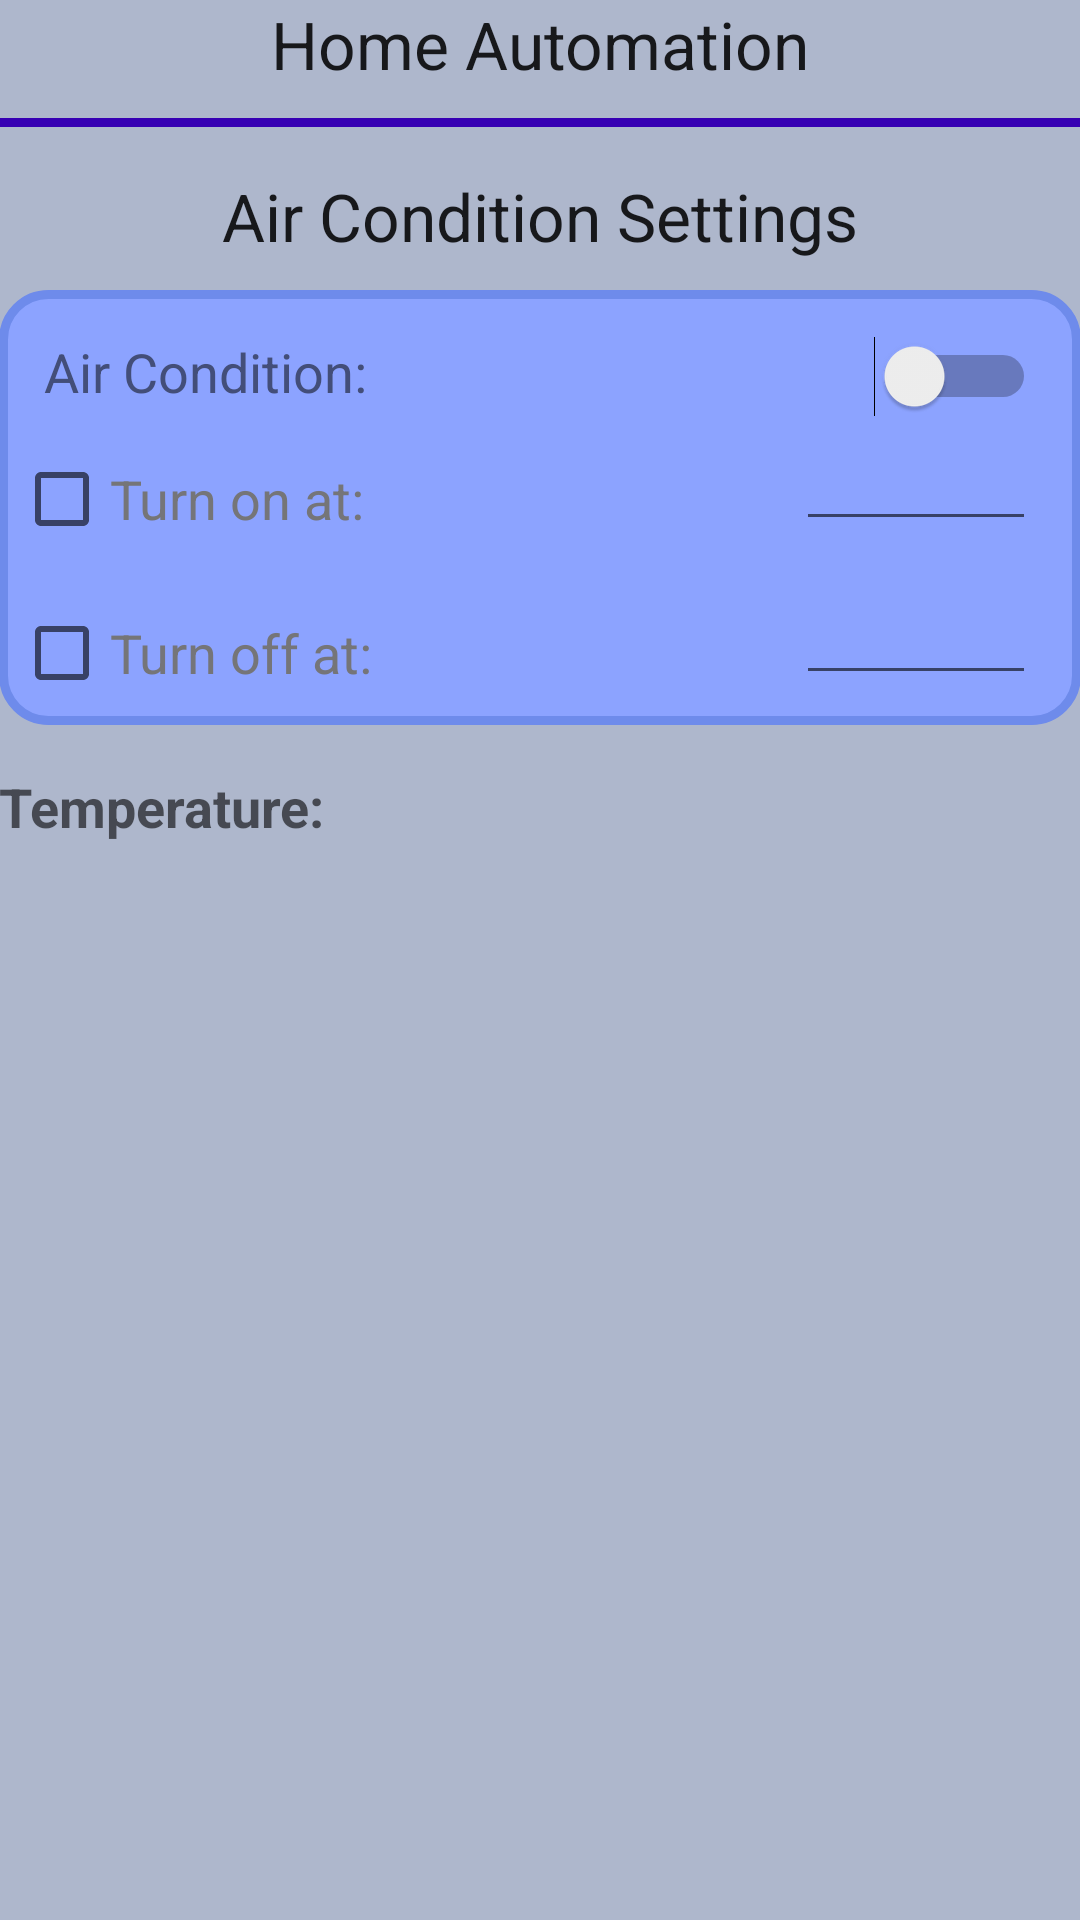

The Android layout XML behind this screen, and the referenced resources:
<!-- AndroidManifest.xml: application theme AppTheme -->
<!-- res/layout/activity_air_condition_screen.xml -->
<?xml version="1.0" encoding="utf-8"?>
<GridLayout xmlns:android="http://schemas.android.com/apk/res/android"
    xmlns:tools="http://schemas.android.com/tools"
    android:layout_width="match_parent"
    android:layout_height="match_parent"
    android:paddingBottom="@dimen/activity_vertical_margin"
    android:paddingLeft="@dimen/activity_horizontal_margin"
    android:paddingRight="@dimen/activity_horizontal_margin"
    android:paddingTop="@dimen/activity_vertical_margin"
    android:background="#aeb7cc"
    tools:context=".activityPackage.AirConditionScreen">

    <TextView
        android:layout_width="wrap_content"
        android:layout_height="wrap_content"
        android:textAppearance="?android:attr/textAppearanceLarge"
        android:text="@string/appTitle"
        android:layout_row="0"
        android:layout_column="0"
        android:layout_gravity="center_horizontal"
        android:layout_marginBottom="10dp" />

    <View
        android:layout_width="match_parent"
        android:layout_height="3dp"
        android:layout_row="1"
        android:layout_column="0"
        android:background="@color/colorPrimaryDark"/>

    <GridLayout
        android:layout_width="match_parent"
        android:layout_height="wrap_content"
        android:layout_row="2"
        android:layout_column="0">

        <TextView
            android:layout_width="wrap_content"
            android:layout_height="wrap_content"
            android:textAppearance="?android:attr/textAppearanceLarge"
            android:text="@string/airConditionTitle"
            android:layout_row="0"
            android:layout_column="0"
            android:layout_gravity="center_horizontal"
            android:layout_marginTop="15dp"
            android:layout_marginBottom="10dp" />

        <GridLayout
            android:layout_width="match_parent"
            android:layout_height="match_parent"
            android:layout_row="1"
            android:layout_column="0"
            android:background="@drawable/panelshape">

            <TextView
                android:layout_width="wrap_content"
                android:layout_height="wrap_content"
                android:textAppearance="?android:attr/textAppearanceMedium"
                android:text="@string/airConditionSwitchText"
                android:layout_row="0"
                android:layout_column="0"
                android:layout_marginLeft="15dp"
                android:layout_marginStart="15dp"
                android:layout_marginTop="15dp"
                android:textColor="#434e79" />

            <CheckBox
                android:layout_width="wrap_content"
                android:layout_height="wrap_content"
                android:text="@string/enableText"
                android:id="@+id/acsTurnOnTemperatureBox"
                android:layout_row="1"
                android:layout_column="0"
                android:textColor="#757578"
                android:textSize="18sp"
                android:layout_marginStart="5dp"
                android:layout_marginLeft="5dp"
                android:layout_marginTop="5dp"
                android:layout_marginBottom="8dp" />

            <Switch
                android:layout_width="wrap_content"
                android:layout_height="wrap_content"
                android:id="@+id/acsAirConditionSwitch"
                android:layout_row="0"
                android:layout_column="1"
                android:layout_gravity="end"
                android:layout_marginTop="15dp"
                android:layout_marginRight="15dp"
                android:layout_marginEnd="15dp"
                android:textStyle="bold"
                android:textColor="@android:color/holo_orange_dark" />

            <EditText
                android:layout_width="80dp"
                android:layout_height="wrap_content"
                android:inputType="number"
                android:imeOptions="actionDone"
                android:ems="10"
                android:id="@+id/acsTurnOnTemperatureField"
                android:layout_row="1"
                android:layout_column="1"
                android:layout_gravity="center_horizontal|end"
                android:layout_marginRight="15dp"
                android:layout_marginEnd="15dp"
                android:layout_marginBottom="8dp"
                android:layout_marginTop="0dp"
                android:text="" />

            <CheckBox
                android:layout_width="wrap_content"
                android:layout_height="wrap_content"
                android:text="@string/disableText"
                android:id="@+id/acsTurnOffTemperatureBox"
                android:layout_row="2"
                android:layout_column="0"
                android:textColor="#757578"
                android:textSize="18sp"
                android:layout_marginLeft="5dp"
                android:layout_marginStart="5dp"
                android:layout_marginTop="5dp"
                android:layout_marginBottom="8dp" />

            <EditText
                android:layout_width="80dp"
                android:layout_height="wrap_content"
                android:inputType="number"
                android:imeOptions="actionDone"
                android:ems="10"
                android:id="@+id/acsTurnOffTemperatureField"
                android:layout_row="2"
                android:layout_column="1"
                android:layout_gravity="center_horizontal|end"
                android:layout_marginRight="15dp"
                android:layout_marginEnd="15dp"
                android:layout_marginBottom="8dp"
                android:layout_marginTop="0dp"
                android:text="" />

        </GridLayout>

    </GridLayout>

    <GridLayout
        android:layout_width="match_parent"
        android:layout_height="wrap_content"
        android:layout_row="3"
        android:layout_column="0">

        <TextView
            android:layout_width="wrap_content"
            android:layout_height="wrap_content"
            android:textAppearance="?android:attr/textAppearanceMedium"
            android:text="@string/temperatureText"
            android:layout_row="0"
            android:layout_column="0"
            android:layout_marginTop="15dp"
            android:textStyle="bold" />

        <TextView
            android:layout_width="wrap_content"
            android:layout_height="wrap_content"
            android:textAppearance="?android:attr/textAppearanceMedium"
            android:id="@+id/acsTemperatureText"
            android:layout_row="0"
            android:layout_column="1"
            android:layout_marginTop="15dp"
            android:layout_gravity="end"
            android:textStyle="bold" />
    </GridLayout>


</GridLayout>
<!-- resources referenced by this layout -->
<resources>
  <!-- drawable panelshape (drawable) -->
  <?xml version="1.0" encoding="utf-8"?>
  <shape xmlns:android="http://schemas.android.com/apk/res/android" android:shape="rectangle" >
      <corners
          android:radius="15dp"
          />
      <solid
          android:color="#8CA3FF"
          />
      <padding
          android:left="0dp"
          android:top="0dp"
          android:right="0dp"
          android:bottom="0dp"
          />
      <size
          android:width="270dp"
          android:height="40dp"
          />
      <stroke
          android:width="3dp"
          android:color="#6E8BEB"
          />
  </shape>
  <string name="airConditionSwitchText">Air Condition:</string>
  <string name="airConditionTitle">Air Condition Settings</string>
  <string name="appTitle">Home Automation</string>
  <string name="disableText">Turn off at:</string>
  <string name="enableText">Turn on at:</string>
  <string name="temperatureText">Temperature:</string>
  <style name="AppTheme" parent="Theme.AppCompat.Light.NoActionBar">
          
      </style>
  <!-- not gathered from this repository: default colours our renderer supplied (Android Studio template values) -->
  <color name="colorPrimaryDark">#FF3700B3</color>
</resources>
